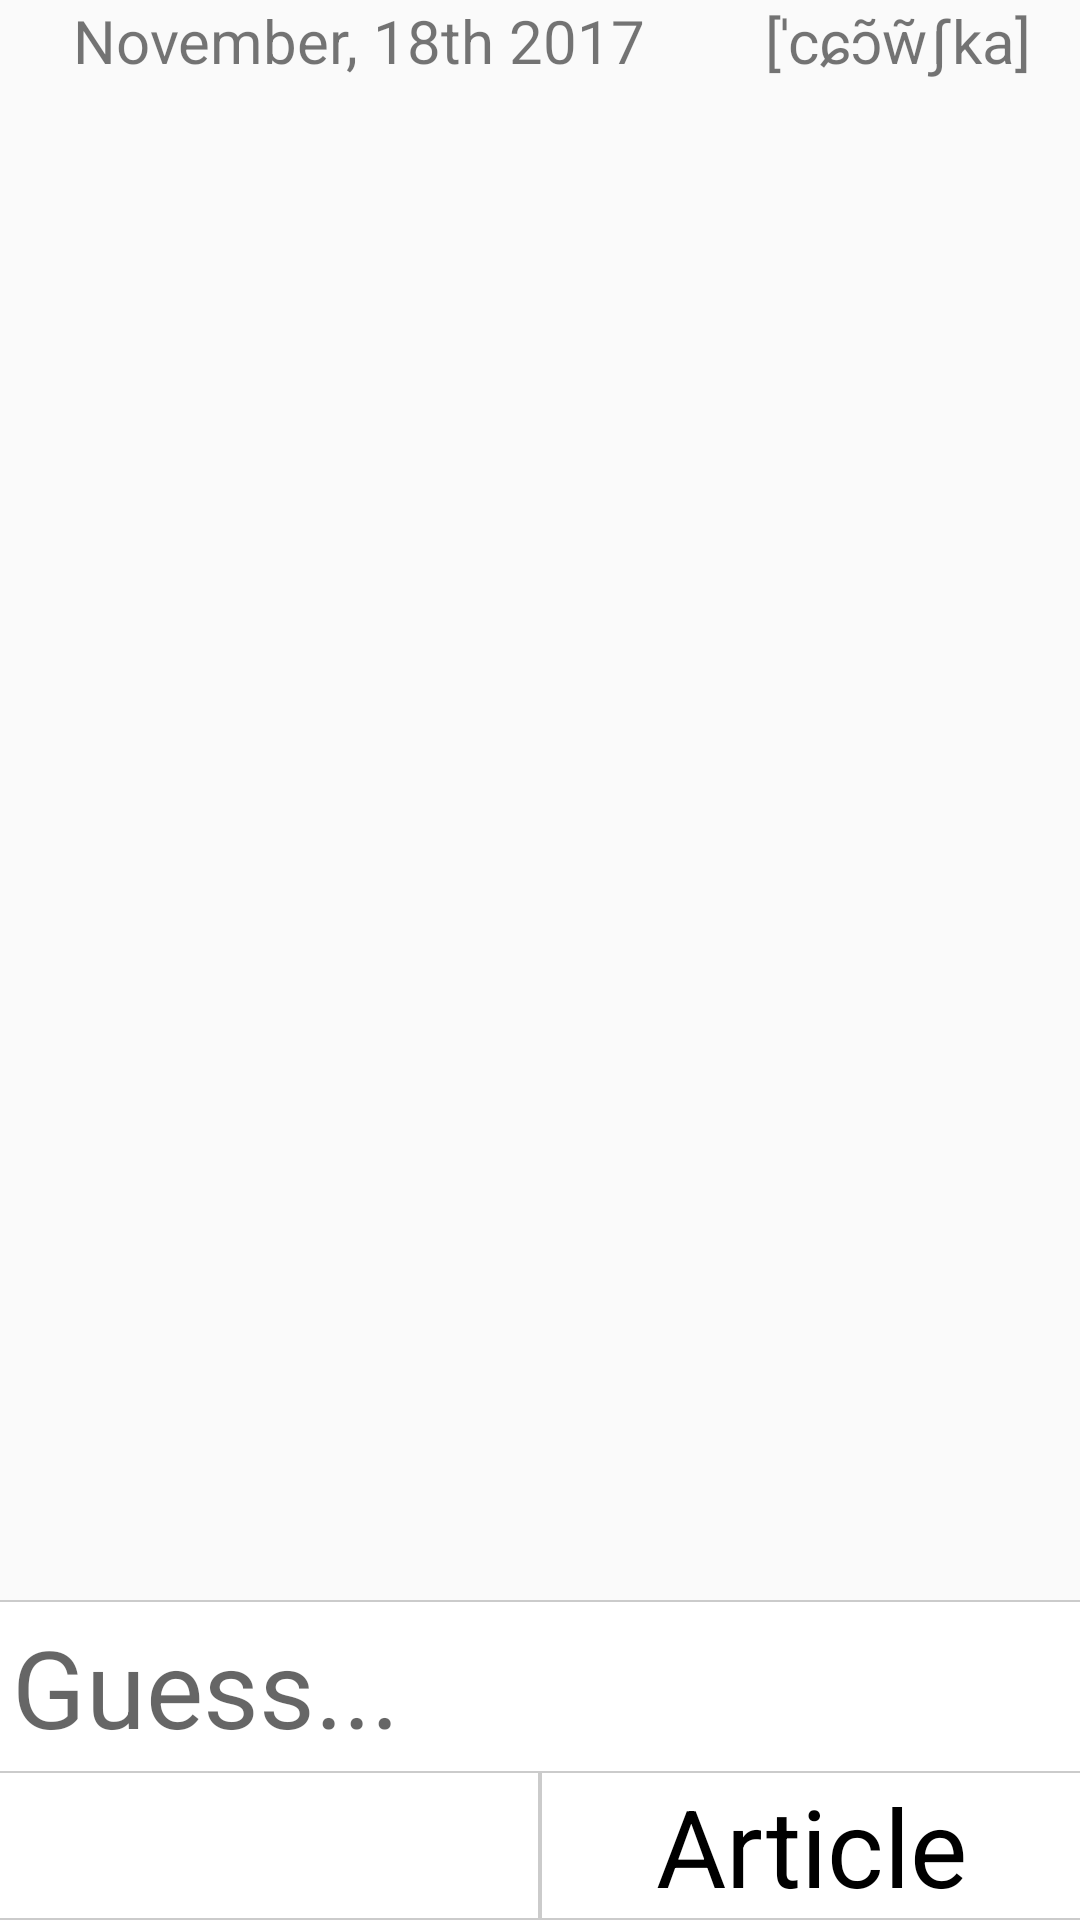

Here is an Android app screen rendered from its layout file. Give the layout XML and the strings, colors and styles it references.
<!-- AndroidManifest.xml: application theme CustomActionBarTheme -->
<!-- res/layout/article.xml -->
<?xml version="1.0" encoding="utf-8"?>
<android.support.constraint.ConstraintLayout xmlns:android="http://schemas.android.com/apk/res/android"
    android:layout_width="match_parent"
    android:layout_height="match_parent"
    xmlns:app="http://schemas.android.com/apk/res-auto"
    xmlns:tools="http://schemas.android.com/tools">

        <LinearLayout
            android:id="@+id/metadata"
            android:layout_width="match_parent"
            android:layout_height="wrap_content"
            android:orientation="horizontal"
            app:layout_constraintTop_toTopOf="parent">
            <TextView
                android:id="@+id/date"
                android:layout_width="wrap_content"
                android:layout_height="wrap_content"
                android:text="November, 18th 2017"
                android:layout_weight="0.6"
                android:gravity="center"
                android:textSize="20sp"/>
            <TextView
                android:id="@+id/pronunciation"
                android:layout_width="wrap_content"
                android:layout_height="wrap_content"
                android:text="[ˈcɕɔ̃w̃ʃka]"
                android:layout_weight="0.4"
                android:gravity="center"
                android:textSize="20sp"/>
        </LinearLayout>

        
            
            
            
            
            
            

        <ScrollView
            android:layout_width="match_parent"
            android:layout_height="0dp"
            app:layout_constraintBottom_toTopOf="@+id/bottom_panel"
            app:layout_constraintTop_toBottomOf="@+id/metadata">


            <TextView
                android:id="@+id/content"
                android:layout_width="match_parent"
                android:layout_height="wrap_content"
                android:padding="10dp"
                android:textColor="@android:color/black"
                android:textSize="36sp"
                fontPath="fonts/Times New Roman.ttf"
                tools:ignore="MissingPrefix"/>
        </ScrollView>

        <LinearLayout
            android:id="@+id/bottom_panel"
            android:layout_width="match_parent"
            android:layout_height="wrap_content"
            android:orientation="vertical"
            android:background="#CBCBCB"
            app:layout_constraintBottom_toBottomOf="parent"
            android:elevation="0dp">

            <EditText
                android:id="@+id/guess"
                android:layout_width="match_parent"
                android:layout_height="wrap_content"
                android:lines="1"
                android:background="@android:color/white"
                android:layout_marginTop="2px"
                android:layout_marginBottom="2px"
                android:inputType="text"
                android:textSize="36sp"
                android:padding="4dp"
                android:elevation="0dp"
                android:hint="Guess..."
                android:imeOptions="actionDone"/>

            <LinearLayout
                android:id="@+id/read_buttons"
                android:layout_width="match_parent"
                android:layout_height="wrap_content"
                android:orientation="horizontal"
                android:background="@android:color/transparent"
                android:elevation="0dp"
                android:layout_marginBottom="2px"
                >
                <TextView
                    android:id="@+id/read_button1"
                    android:layout_width="match_parent"
                    android:layout_height="wrap_content"
                    android:gravity="center"
                    android:layout_weight="0.5"
                    android:textSize="36sp"
                    android:textColor="@android:color/black"
                    android:background="@android:color/white"
                    android:layout_marginRight="2px"
                    android:elevation="0dp"
                    fontPath="fonts/Arial.ttf"
                    tools:ignore="MissingPrefix"/>
                <TextView
                    android:id="@+id/read_button2"
                    android:layout_width="match_parent"
                    android:layout_height="wrap_content"
                    android:text="Article"
                    android:gravity="center"
                    android:layout_weight="0.5"
                    android:textSize="36sp"
                    android:textColor="@android:color/black"
                    android:background="@android:color/white"
                    android:layout_marginLeft="2px"
                    android:elevation="0dp"
                    fontPath="fonts/Arial.ttf"
                    tools:ignore="MissingPrefix"/>

            </LinearLayout>
        </LinearLayout>
</android.support.constraint.ConstraintLayout>
<!-- resources referenced by this layout -->
<resources>
  <style name="CustomActionBarTheme" parent="@style/Theme.AppCompat.Light.DarkActionBar">
          <item name="android:actionBarStyle">@style/MyActionBar</item>
          <item name="android:actionBarTabTextStyle">@style/MyActionBarTabText</item>
          <item name="actionBarSize">82sp</item>
  
          
          <item name="actionBarStyle">@style/MyActionBar</item>
          <item name="actionBarTabTextStyle">@style/MyActionBarTabText</item>
      </style>
  <style name="MyActionBar" parent="@style/Widget.AppCompat.Light.ActionBar.Solid.Inverse">
          <item name="android:background">@color/actionbar_background</item>
          <item name="android:titleTextStyle">@style/MyActionBarTitleText</item>
  
          
          <item name="background">@color/actionbar_background</item>
          <item name="titleTextStyle">@style/MyActionBarTitleText</item>
      </style>
  <style name="MyActionBarTabText" parent="@style/Widget.AppCompat.ActionBar.TabText">
          <item name="android:textSize">30sp</item>
      </style>
  <color name="actionbar_background">#00d3f8</color>
  <style name="MyActionBarTitleText" parent="@style/TextAppearance.AppCompat.Widget.ActionBar.Title">
          <item name="android:textSize">50sp</item>
          <item name="android:textStyle">bold</item>
      </style>
</resources>
